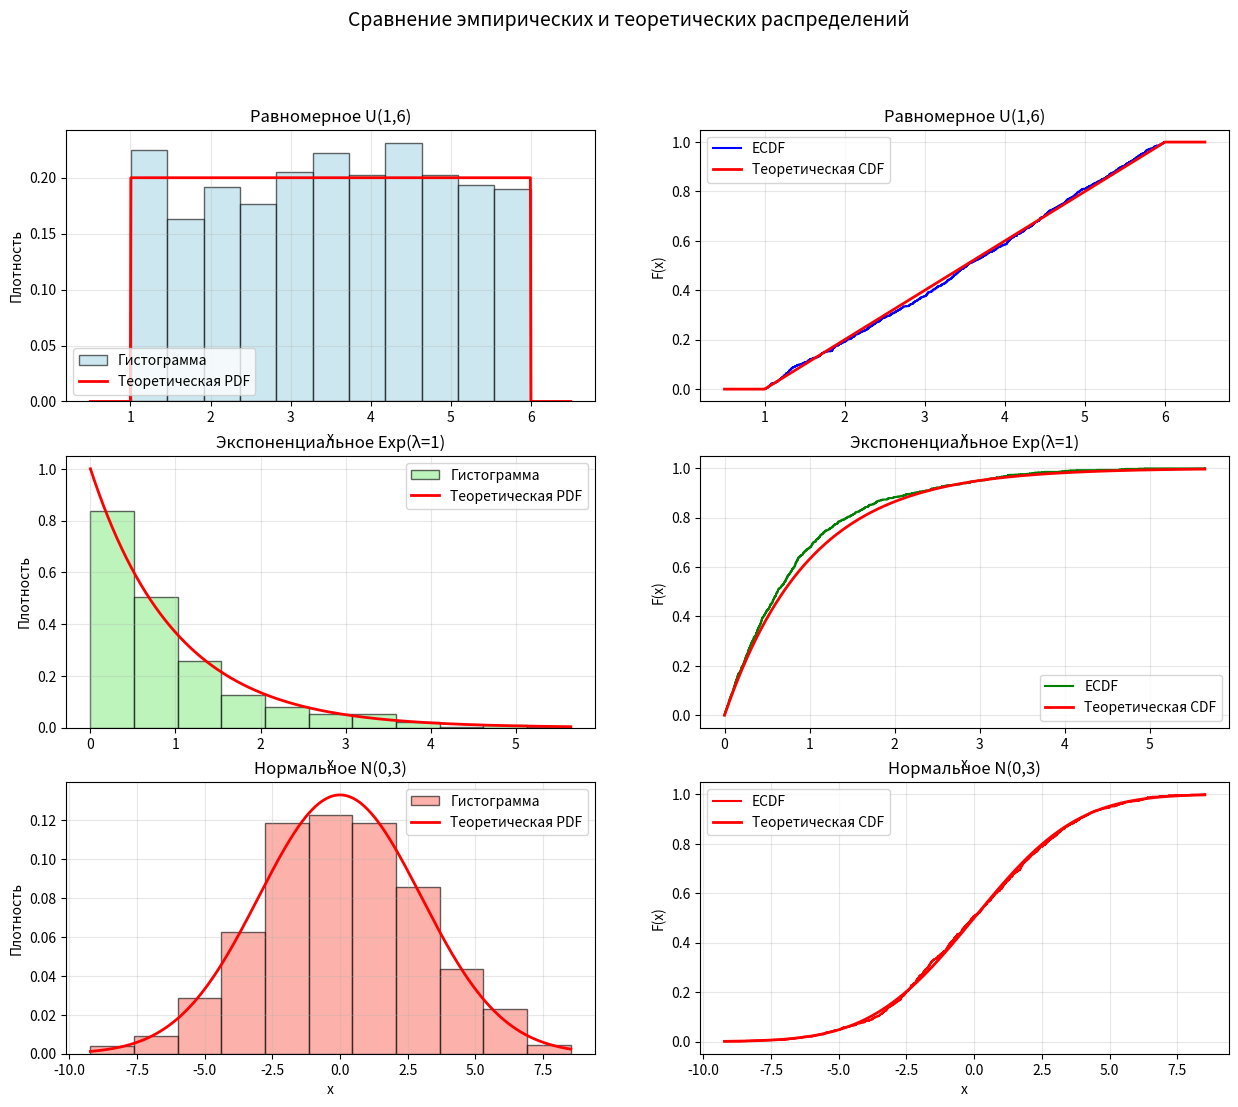

This figure's Python source:
import math
import random
import matplotlib.pyplot as plt
import numpy as np
def generate_uniform(a, b, n):
    return [a + (b - a) * random.random() for _ in range(n)]

def generate_exponential(lambd, n):
    return [-math.log(random.random()) / lambd for _ in range(n)]

def generate_normal(mu, sigma, n):
    numbers = []
    for _ in range(n):
        s = sum(random.random() for _ in range(12))
        z = s - 6
        x = mu + sigma * z
        numbers.append(x)
    return numbers

def uniform_pdf(x, a, b):
    return 1 / (b - a) if a <= x <= b else 0

def exponential_pdf(x, lambd):
    return lambd * math.exp(-lambd * x) if x >= 0 else 0

def normal_pdf(x, mu, sigma):
    return (1 / (sigma * math.sqrt(2 * math.pi))) * math.exp(-0.5 * ((x - mu) / sigma) ** 2)

def uniform_cdf(x, a, b):
    if x < a:
        return 0
    elif x > b:
        return 1
    else:
        return (x - a) / (b - a)

def exponential_cdf(x, lambd):
    return 1 - math.exp(-lambd * x) if x >= 0 else 0

def normal_cdf(x, mu, sigma):
    return 0.5 * (1 + math.erf((x - mu) / (sigma * math.sqrt(2))))

a = 1
b = 6
lambd = 1
mu = 0
sigma = 3
N = 1000

uniform_sample = generate_uniform(a, b, N)
exponential_sample = generate_exponential(lambd, N)
normal_sample = generate_normal(mu, sigma, N)
K = int(round(1 + 3.2 * math.log10(N)))

fig, axes = plt.subplots(3, 2, figsize=(15, 12))
fig.suptitle('Сравнение эмпирических и теоретических распределений', fontsize=14)

# равномерное распределение
axes[0, 0].hist(uniform_sample, bins=K, density=True, alpha=0.6,
                color='lightblue', edgecolor='black', label='Гистограмма')

x_uniform = np.linspace(a - 0.5, b + 0.5, 1000)
y_uniform_pdf = [uniform_pdf(x, a, b) for x in x_uniform]
axes[0, 0].plot(x_uniform, y_uniform_pdf, 'r-', linewidth=2, label='Теоретическая PDF')

axes[0, 0].set_title(f'Равномерное U({a},{b})', fontsize=12)
axes[0, 0].set_xlabel('x')
axes[0, 0].set_ylabel('Плотность')
axes[0, 0].legend()
axes[0, 0].grid(True, alpha=0.3)

# ECDF + CDF
sorted_uniform = np.sort(uniform_sample)
y_uniform_ecdf = np.arange(1, N + 1) / N
axes[0, 1].step(sorted_uniform, y_uniform_ecdf, where='post',
                color='blue', linewidth=1.5, label='ECDF')

x_uniform_cdf = np.linspace(a - 0.5, b + 0.5, 1000)
y_uniform_cdf = [uniform_cdf(x, a, b) for x in x_uniform_cdf]
axes[0, 1].plot(x_uniform_cdf, y_uniform_cdf, 'r-', linewidth=2, label='Теоретическая CDF')

axes[0, 1].set_title(f'Равномерное U({a},{b})', fontsize=12)
axes[0, 1].set_xlabel('x')
axes[0, 1].set_ylabel('F(x)')
axes[0, 1].legend()
axes[0, 1].grid(True, alpha=0.3)

# экспон. распределение
axes[1, 0].hist(exponential_sample, bins=K, density=True, alpha=0.6,
                color='lightgreen', edgecolor='black', label='Гистограмма')

x_exp = np.linspace(0, max(exponential_sample), 1000)
y_exp_pdf = [exponential_pdf(x, lambd) for x in x_exp]
axes[1, 0].plot(x_exp, y_exp_pdf, 'r-', linewidth=2, label='Теоретическая PDF')

axes[1, 0].set_title(f'Экспоненциальное Exp(λ={lambd})', fontsize=12)
axes[1, 0].set_xlabel('x')
axes[1, 0].set_ylabel('Плотность')
axes[1, 0].legend()
axes[1, 0].grid(True, alpha=0.3)

# ECDF + CDF
sorted_exp = np.sort(exponential_sample)
y_exp_ecdf = np.arange(1, N + 1) / N
axes[1, 1].step(sorted_exp, y_exp_ecdf, where='post',
                color='green', linewidth=1.5, label='ECDF')

x_exp_cdf = np.linspace(0, max(exponential_sample), 1000)
y_exp_cdf = [exponential_cdf(x, lambd) for x in x_exp_cdf]
axes[1, 1].plot(x_exp_cdf, y_exp_cdf, 'r-', linewidth=2, label='Теоретическая CDF')

axes[1, 1].set_title(f'Экспоненциальное Exp(λ={lambd})', fontsize=12)
axes[1, 1].set_xlabel('x')
axes[1, 1].set_ylabel('F(x)')
axes[1, 1].legend()
axes[1, 1].grid(True, alpha=0.3)

# нормальное распределение
axes[2, 0].hist(normal_sample, bins=K, density=True, alpha=0.6,
                color='salmon', edgecolor='black', label='Гистограмма')

x_norm = np.linspace(min(normal_sample), max(normal_sample), 1000)
y_norm_pdf = [normal_pdf(x, mu, sigma) for x in x_norm]
axes[2, 0].plot(x_norm, y_norm_pdf, 'r-', linewidth=2, label='Теоретическая PDF')

axes[2, 0].set_title(f'Нормальное N({mu},{sigma})', fontsize=12)
axes[2, 0].set_xlabel('x')
axes[2, 0].set_ylabel('Плотность')
axes[2, 0].legend()
axes[2, 0].grid(True, alpha=0.3)

# ECDF + CDF
sorted_norm = np.sort(normal_sample)
y_norm_ecdf = np.arange(1, N + 1) / N
axes[2, 1].step(sorted_norm, y_norm_ecdf, where='post',
                color='red', linewidth=1.5, label='ECDF')

x_norm_cdf = np.linspace(min(normal_sample), max(normal_sample), 1000)
y_norm_cdf = [normal_cdf(x, mu, sigma) for x in x_norm_cdf]
axes[2, 1].plot(x_norm_cdf, y_norm_cdf, 'r-', linewidth=2, label='Теоретическая CDF')

axes[2, 1].set_title(f'Нормальное N({mu},{sigma})', fontsize=12)
axes[2, 1].set_xlabel('x')
axes[2, 1].set_ylabel('F(x)')
axes[2, 1].legend()
axes[2, 1].grid(True, alpha=0.3)
plt.show()